10-way image classification set "new_dataset" from GitHub (Dev789-del/Tree_Classification); label vocabulary: African tulip, Alstonia scholaris, banyan tree, coconut tree, Ficus religiosa, mango, Quercus robur, rhododendron tree, Royal Poinciana, silver birch.

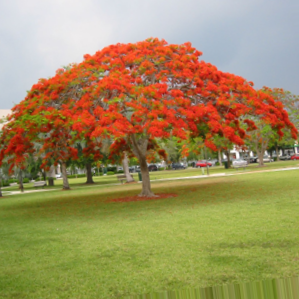
Label: Royal Poinciana

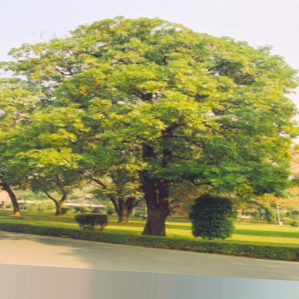
Label: Alstonia scholaris

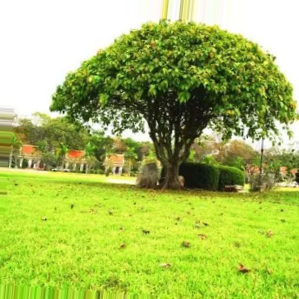
Label: Ficus religiosa

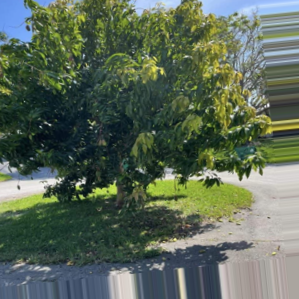
Label: mango

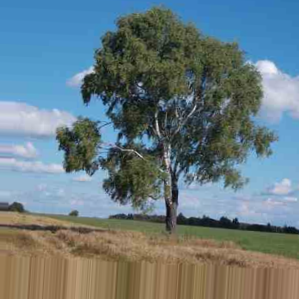
Label: silver birch

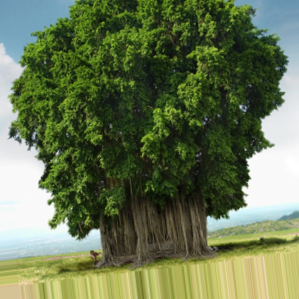
Label: banyan tree
